Run: headless pygame with SDL's dummy video driver; simulated clock (each Clock.tick advances the game by its frame time, no real sleeping); random seed 0; keys injected as events and as key.get_pressed() state; mouse plan: one left click at the window centre at the start of phase 2, then a move to the lower-right quarter at the start of phase 3.
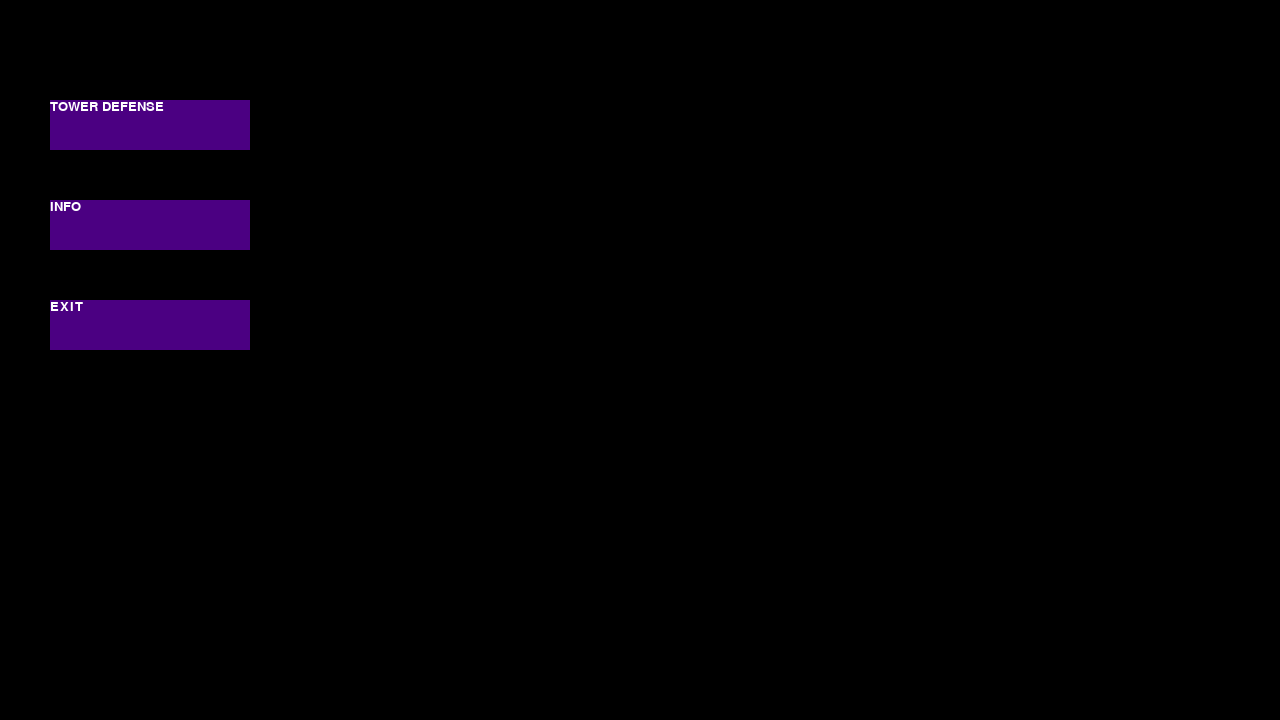
Frame 1 of 4 · flips 1–60 · no input
Frame 2 of 4 · flips 61–180 · clicked the window centre · tapped SPACE, RETURN · held RIGHT (→), D · screen unchanged from frame 1, image omitted
Frame 3 of 4 · flips 181–300 · moved the mouse to the lower-right quarter · held DOWN (↓), S · screen unchanged from frame 2, image omitted
Frame 4 of 4 · flips 301–420 · held LEFT (←), A, UP (↑), W · screen unchanged from frame 3, image omitted

The pygame program that drew these frames:

import pygame
import sys
from pygame.locals import *

mainClock = pygame.time.Clock()

RED = (255, 0, 0)
WHITE = (255, 255, 255)
BLUE = (0, 0, 255)
GREEN = (0, 255, 0)
BLACK = (0, 0, 0)
GRAY = (192, 192, 192)
AQUA = (127, 255, 212)
PURPLE = (75, 0, 130)
YELLOW = (255, 255, 0)
pygame.init()
pygame.display.set_caption('game base')
screen = pygame.display.set_mode((1280, 720), 0, 32)

font = pygame.font.SysFont('arial', 20)


def draw_text(text, font, color, surface, x, y):
    textobj = font.render(text, 1, color)
    textrect = textobj.get_rect()
    textrect.topleft = (x, y)
    surface.blit(textobj, textrect)


def main_menu():
    click = False

    while True:

        screen.fill((0, 0, 0))

        mx, my = pygame.mouse.get_pos()

        f1 = font.render('TOWER DEFENSE', True, WHITE)
        f2 = font.render('INFO', True, WHITE)
        f3 = font.render('EXIT', True, WHITE)
        button_1 = pygame.Rect(50, 100, 200, 50)
        button_2 = pygame.Rect(50, 200, 200, 50)
        button_3 = pygame.Rect(50, 300, 200, 50)
        if button_1.collidepoint((mx, my)):
            if click:
                game()
        if button_2.collidepoint((mx, my)):
            if click:
                info()
        if button_3.collidepoint((mx, my)):
            if click:
                pygame.quit()
                sys.exit()

        pygame.draw.rect(screen, PURPLE, button_1)
        pygame.draw.rect(screen, PURPLE, button_2)
        pygame.draw.rect(screen, PURPLE, button_3)

        click = False
        for event in pygame.event.get():
            if event.type == QUIT:
                pygame.quit()
                sys.exit()
            if event.type == KEYDOWN:
                if event.key == K_ESCAPE:
                    pygame.quit()
                    sys.exit()
            if event.type == MOUSEBUTTONDOWN:
                if event.button == 1:
                    click = True
        screen.blit(f1, (50, 100))
        screen.blit(f2, (50, 200))
        screen.blit(f3, (50, 300))
        pygame.display.update()
        mainClock.tick(60)


def game():
    running = True
    while running:
        screen.fill((0, 0, 0))

        draw_text('TOWER DEFENSE', font, (255, 255, 255), screen, 20, 20)
        for event in pygame.event.get():
            if event.type == QUIT:
                pygame.quit()
                sys.exit()
            if event.type == KEYDOWN:
                if event.key == K_ESCAPE:
                    running = False

        pygame.display.update()
        mainClock.tick(60)


def info():
    running = True
    while running:
        screen.fill((0, 0, 0))

        draw_text('INFO', font, (255, 255, 255), screen, 20, 20)
        for event in pygame.event.get():
            if event.type == QUIT:
                pygame.quit()
                sys.exit()
            if event.type == KEYDOWN:
                if event.key == K_ESCAPE:
                    running = False

        pygame.display.update()
        mainClock.tick(60)


main_menu()
